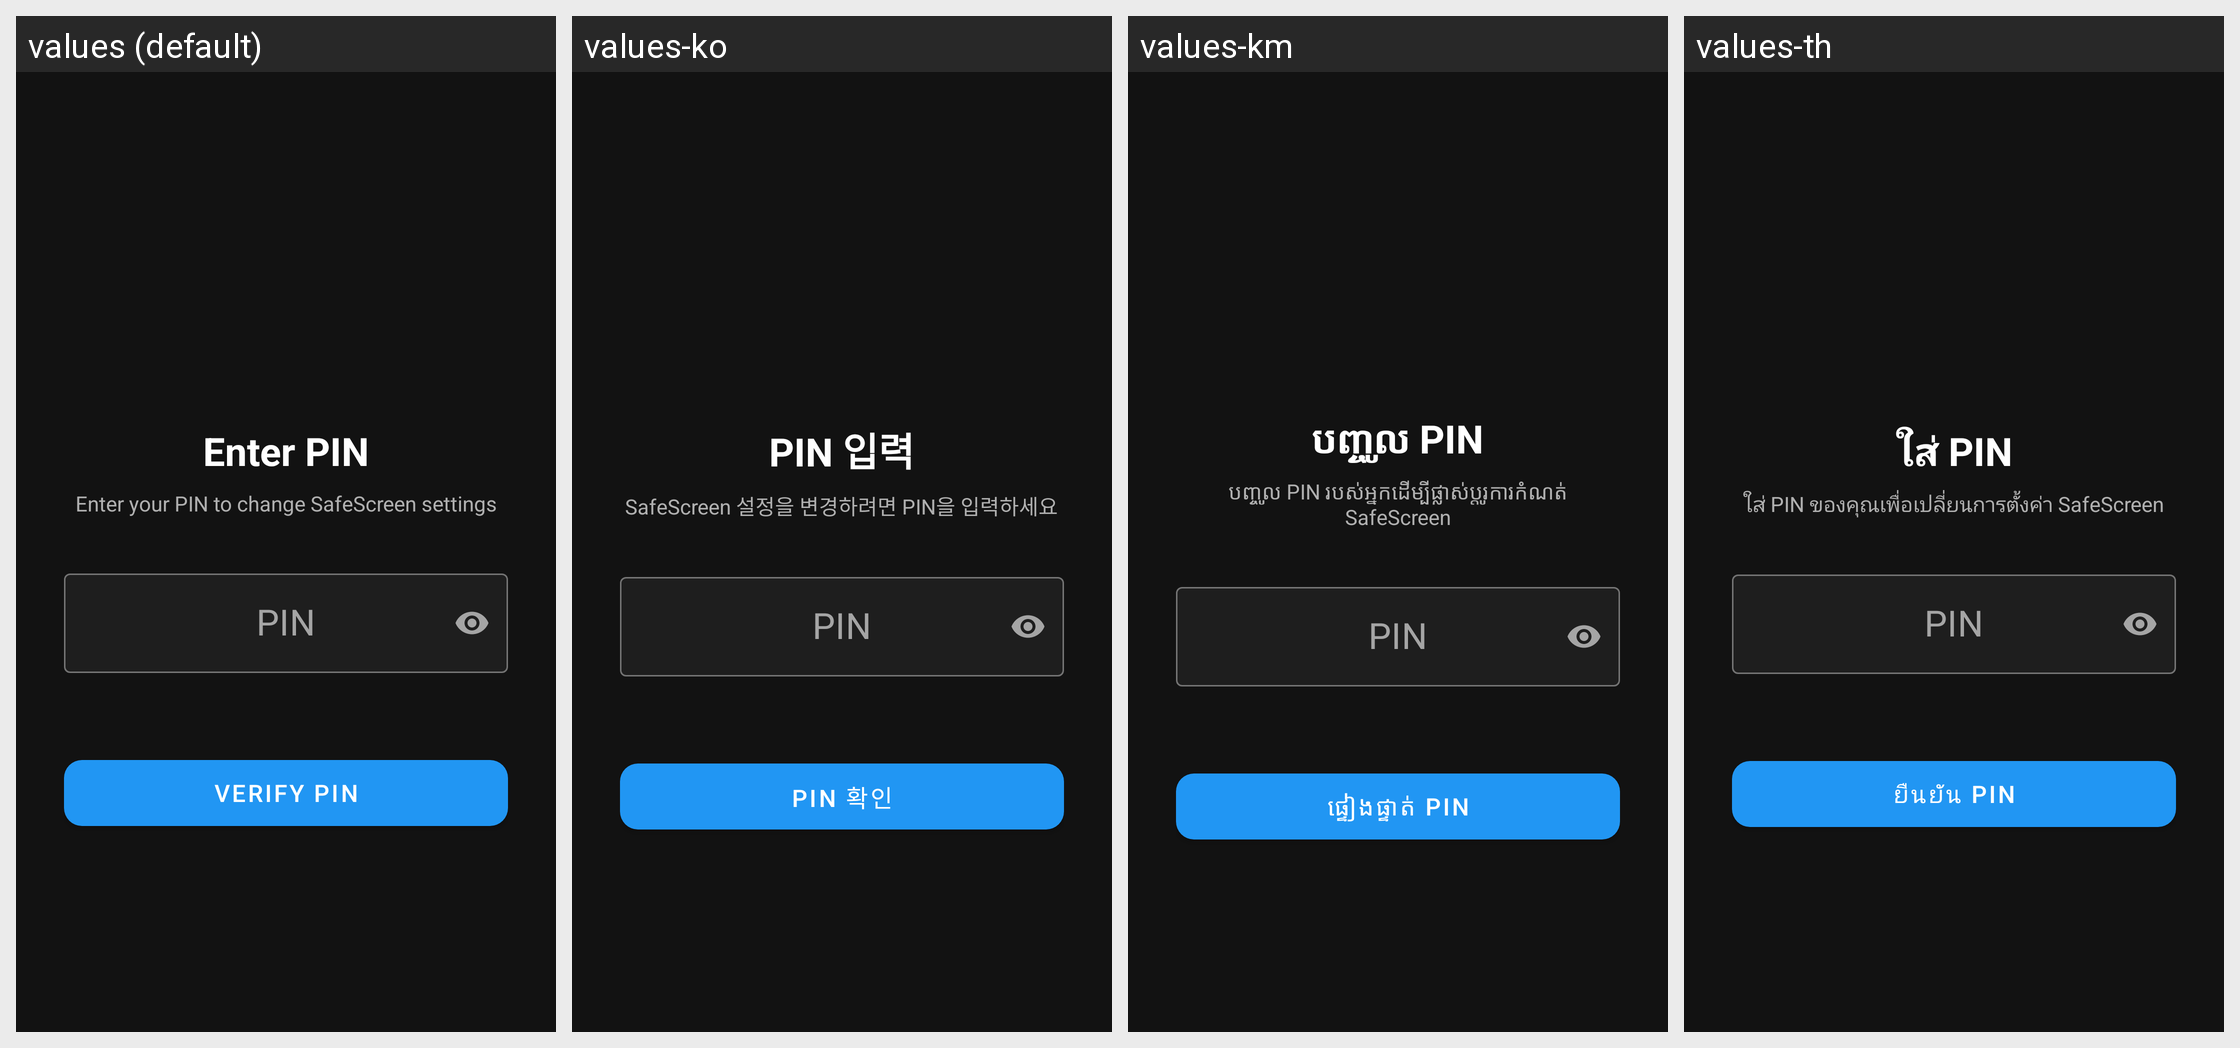

Locale-by-locale string values for the Android screen shown in this grid:
Android screen res/layout/activity_pin_verify.xml rendered under 4 locales, left to right: values (default), values-ko, values-km, values-th. Device: Nexus 5 (rendered at 1080×1920; each locale shown at half size, 540×960, under a caption strip naming it); theme Theme.TubeGuard.
Other locales in the repository, not shown: values-ja, values-ru, values-tl, values-vi, values-zh.
Strings drawn on this screen, with the default value and each locale's value (text and hints the layout hard-codes, and strings that could not be matched under every locale, appear in the picture but are not listed):

enter_pin_title
  values: Enter PIN
  values-ko: PIN 입력
  values-km: បញ្ចូល PIN
  values-th: ใส่ PIN

enter_pin_description
  values: Enter your PIN to change SafeScreen settings
  values-ko: SafeScreen 설정을 변경하려면 PIN을 입력하세요
  values-km: បញ្ចូល PIN របស់អ្នកដើម្បីផ្លាស់ប្តូរការកំណត់ SafeScreen
  values-th: ใส่ PIN ของคุณเพื่อเปลี่ยนการตั้งค่า SafeScreen

hint_pin
  values: PIN
  values-ko: PIN
  values-km: PIN
  values-th: PIN

btn_verify_pin
  values: Verify PIN
  values-ko: PIN 확인
  values-km: ផ្ទៀងផ្ទាត់ PIN
  values-th: ยืนยัน PIN
